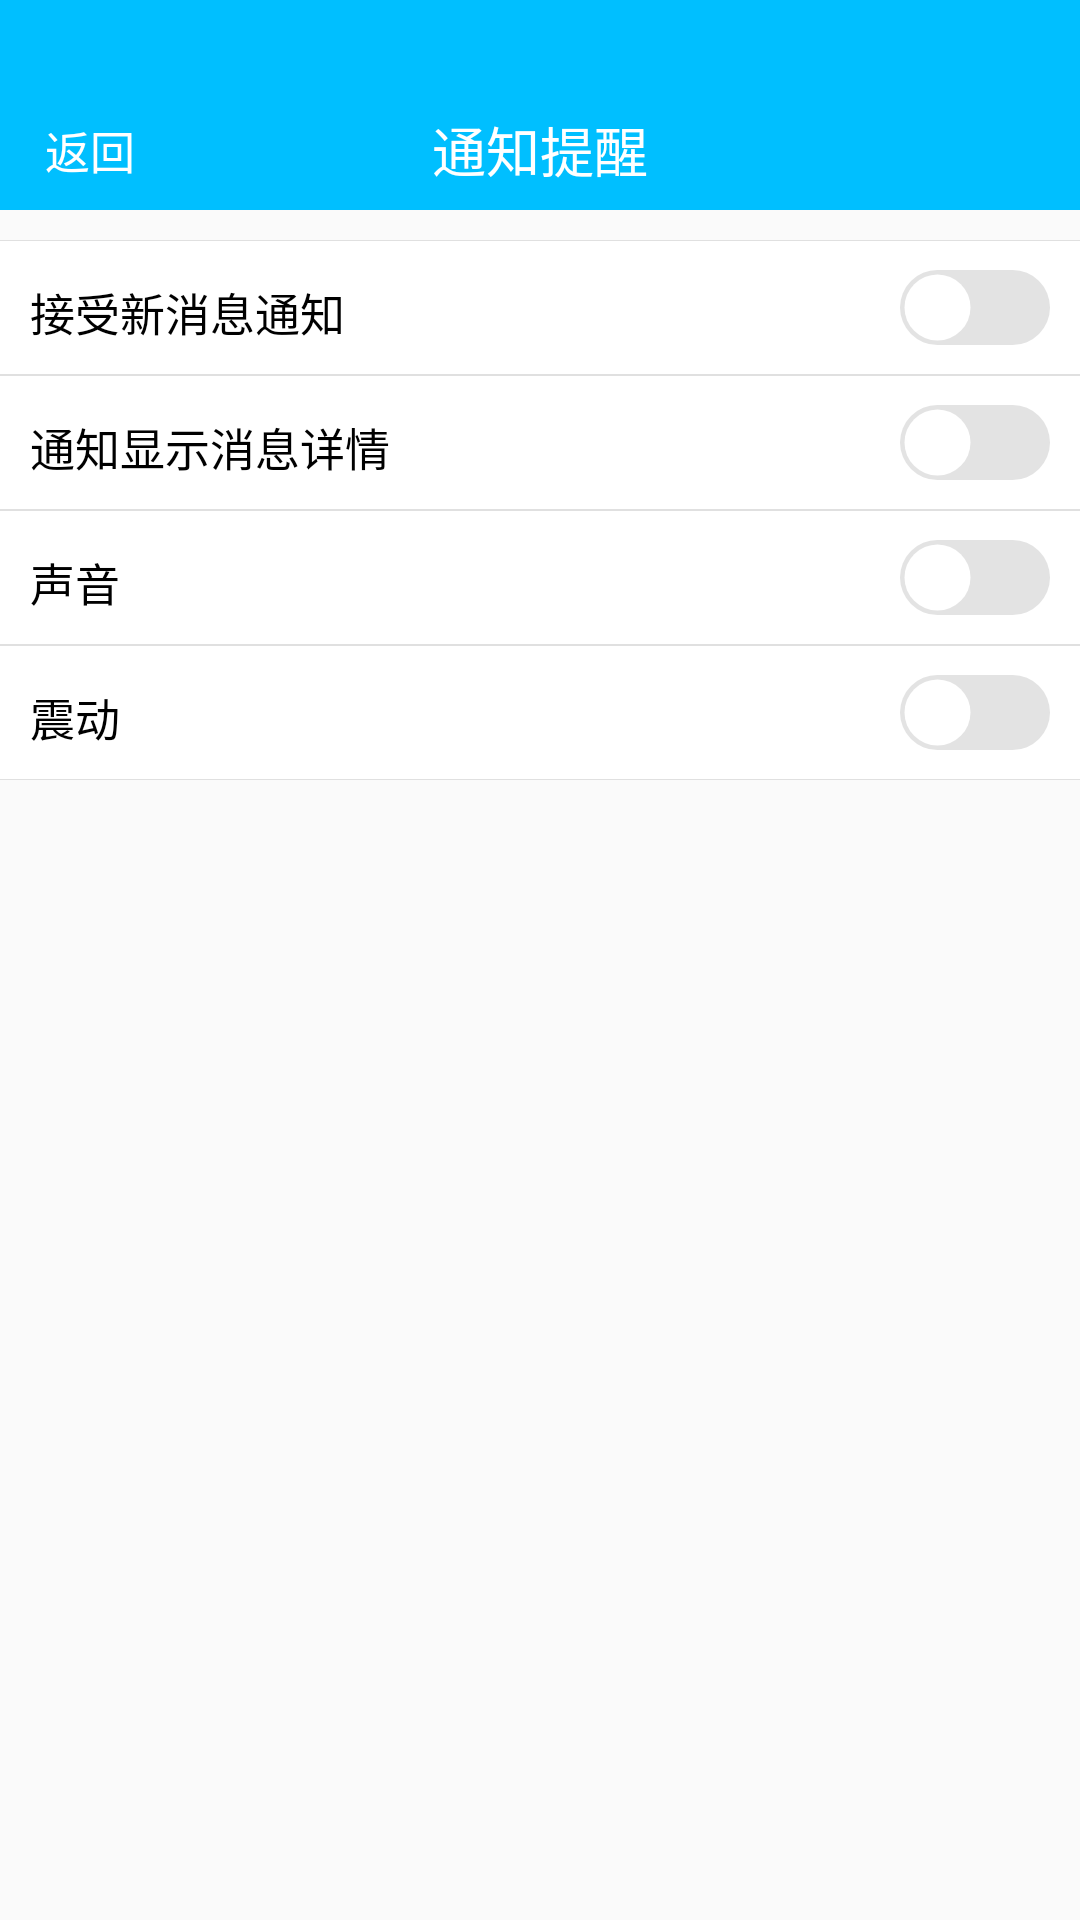

Produce the Android XML layout that renders to this screen, including the resource entries it uses.
<!-- AndroidManifest.xml: application theme AppTheme -->
<!-- res/layout/activity_notify_set.xml -->
<?xml version="1.0" encoding="utf-8"?>
<LinearLayout xmlns:android="http://schemas.android.com/apk/res/android"
    android:layout_width="match_parent"
    android:layout_height="match_parent"
    android:orientation="vertical" >

    <RelativeLayout
        android:id="@+id/notify_info_bar"
        android:layout_width="match_parent"
        android:layout_height="70dp"
        android:layout_gravity="center_horizontal"
        android:background="@color/colorTitleBackGround"
        android:orientation="vertical" >

        <TextView
            android:id="@+id/notify_text_title"
            android:layout_width="match_parent"
            android:layout_height="match_parent"
            android:layout_marginTop="30dp"
            android:ellipsize="marquee"
            android:gravity="center_horizontal|center"
            android:singleLine="true"
            android:text="@string/str_set_notice"
            android:textColor="@color/colorWhite"
            android:textSize="18sp" />

        <Button
            android:id="@+id/notify_page_return"
            android:layout_width="60dp"
            android:layout_height="match_parent"
            android:layout_marginTop="30dp"
            android:background="@null"
            android:button="@drawable/selector_btn_title_back"
            android:gravity="center"
            android:text="@string/str_return"
            android:textColor="@color/colorWhite"
            android:textSize="15sp" />
    </RelativeLayout>

    <RelativeLayout
        android:id="@+id/notify_receviced"
        android:layout_width="wrap_content"
        android:layout_height="wrap_content"
        android:padding="10dp"
        android:layout_gravity="center"
        android:gravity="center"
        android:background="@drawable/bottom_top_line1"
        android:layout_marginTop="10dp"
        >

        <TextView
            android:id="@+id/notify_receviced_text"
            android:layout_width="wrap_content"
            android:layout_height="wrap_content"
            android:textColor="@color/colorBlack"
            android:layout_marginTop="3dp"
            android:textSize="15dp"
            android:text="@string/str_notice_receviced"
            />
        <Switch
            android:id="@+id/notify_receviced_switch"
            android:layout_width="wrap_content"
            android:layout_height="wrap_content"
            android:layout_marginLeft="250dp"
            android:layout_alignParentRight="true"
            android:thumb="@drawable/switch_ios_thumb"
            android:track="@drawable/selector_switch_ios_track"
            />
    </RelativeLayout>

    <RelativeLayout
        android:id="@+id/notify_details"
        android:layout_width="wrap_content"
        android:layout_height="wrap_content"
        android:padding="10dp"
        android:layout_gravity="center"
        android:gravity="center"
        android:background="@drawable/bottom_top_line1"
        >

        <TextView
            android:id="@+id/notify_details_text"
            android:layout_width="wrap_content"
            android:layout_height="wrap_content"
            android:textColor="@color/colorBlack"
            android:layout_marginTop="3dp"
            android:textSize="15dp"
            android:text="@string/str_notice_details"
            />
        <Switch
            android:id="@+id/notify_details_switch"
            android:layout_width="wrap_content"
            android:layout_height="wrap_content"
            android:layout_marginLeft="250dp"
            android:layout_alignParentRight="true"
            android:thumb="@drawable/switch_ios_thumb"
            android:track="@drawable/selector_switch_ios_track"
            />
    </RelativeLayout>

    <RelativeLayout
        android:id="@+id/notify_sound"
        android:layout_width="wrap_content"
        android:layout_height="wrap_content"
        android:padding="10dp"
        android:layout_gravity="center"
        android:gravity="center"
        android:background="@drawable/bottom_top_line1"
        >

        <TextView
            android:id="@+id/notify_sound_text"
            android:layout_width="wrap_content"
            android:layout_height="wrap_content"
            android:textColor="@color/colorBlack"
            android:layout_marginTop="3dp"
            android:textSize="15dp"
            android:text="@string/str_notice_sound"
            />
        <Switch
            android:id="@+id/notify_sound_switch"
            android:layout_width="wrap_content"
            android:layout_height="wrap_content"
            android:layout_marginLeft="250dp"
            android:layout_alignParentRight="true"
            android:thumb="@drawable/switch_ios_thumb"
            android:track="@drawable/selector_switch_ios_track"
            />
    </RelativeLayout>

    <RelativeLayout
        android:id="@+id/notify_shock"
        android:layout_width="wrap_content"
        android:layout_height="wrap_content"
        android:padding="10dp"
        android:layout_gravity="center"
        android:gravity="center"
        android:background="@drawable/bottom_top_line1"
        >

        <TextView
            android:id="@+id/notify_shock_text"
            android:layout_width="wrap_content"
            android:layout_height="wrap_content"
            android:textColor="@color/colorBlack"
            android:layout_marginTop="3dp"
            android:textSize="15dp"
            android:text="@string/str_notice_shock"
            />
        <Switch
            android:id="@+id/notify_shock_swicth"
            android:layout_width="wrap_content"
            android:layout_height="wrap_content"
            android:layout_marginLeft="250dp"
            android:layout_alignParentRight="true"
            android:thumb="@drawable/switch_ios_thumb"
            android:track="@drawable/selector_switch_ios_track"
            />
    </RelativeLayout>
    
    
</LinearLayout>
<!-- resources referenced by this layout -->
<resources>
  <color name="colorBlack">#000000</color>
  <color name="colorTitleBackGround">#00BFFF</color>
  <color name="colorWhite">#FFFFFF</color>
  <!-- drawable bottom_top_line1 (drawable) -->
  <?xml version="1.0" encoding="UTF-8"?>
  <layer-list xmlns:android="http://schemas.android.com/apk/res/android" >
  
      <item>
          <shape>
              <solid android:color="@color/colorBorderLine" />
          </shape>
      </item>
      <item android:bottom="1px" android:top="1px">
          <shape>
              <solid android:color="@color/colorWhite" />
          </shape>
      </item>
  
  </layer-list>
  <!-- drawable selector_btn_title_back (drawable) -->
  <?xml version="1.0" encoding="utf-8"?>
  <selector xmlns:android="http://schemas.android.com/apk/res/android" >
      <item android:drawable="@drawable/btn_normal_blue" android:state_pressed="false"></item>
  	<item android:drawable="@drawable/btn_normal_blue" android:state_pressed="true"></item>
  </selector>
  <!-- drawable selector_switch_ios_track (drawable) -->
  <?xml version="1.0" encoding="utf-8"?>
  <selector xmlns:android="http://schemas.android.com/apk/res/android">
      <item android:drawable="@drawable/switch_ios_track_on" android:state_checked="true"/>
      <item android:drawable="@drawable/switch_ios_track_off" android:state_checked="false"/>
  </selector>
  <!-- drawable switch_ios_thumb (drawable) -->
  <?xml version="1.0" encoding="utf-8"?>
  <shape xmlns:android="http://schemas.android.com/apk/res/android"
      android:shape="oval">
      
      <solid android:color="@color/colorWhite" />
      <size android:width="25dp" android:height="25dp" />
      
      <stroke android:width="3dp" android:color="#00000000" />
  </shape>
  <string name="str_notice_details">通知显示消息详情</string>
  <string name="str_notice_receviced">接受新消息通知</string>
  <string name="str_notice_shock">震动</string>
  <string name="str_notice_sound">声音</string>
  <string name="str_return">返回</string>
  <string name="str_set_notice">通知提醒</string>
  <style name="AppTheme" parent="Theme.AppCompat.Light.DarkActionBar">
          
          <item name="colorPrimary">@color/colorPrimary</item>
  
          <item name="colorPrimaryDark">@color/colorPrimaryDark</item>
          <item name="colorAccent">@color/colorAccent</item>
      </style>
  <color name="colorBorderLine">#e0e0e0</color>
  <!-- drawable switch_ios_track_on (drawable) -->
  <?xml version="1.0" encoding="utf-8"?>
  <shape xmlns:android="http://schemas.android.com/apk/res/android"
      android:shape="rectangle">
      
      <solid android:color="@color/colorIOSGreen" />
      <corners android:radius="20dp" />
  </shape>
  <!-- drawable switch_ios_track_off (drawable) -->
  <?xml version="1.0" encoding="utf-8"?>
  <shape xmlns:android="http://schemas.android.com/apk/res/android"
      android:shape="rectangle">
      
      <solid android:color="@color/colorBabyGrey" />
      <corners android:radius="20dp" />
  </shape>
  <color name="colorPrimary">#3F51B5</color>
  <color name="colorPrimaryDark">#303F9F</color>
  <color name="colorAccent">#FF4081</color>
  <color name="colorIOSGreen">#4EDA62</color>
  <color name="colorBabyGrey">#E3E3E3</color>
</resources>
